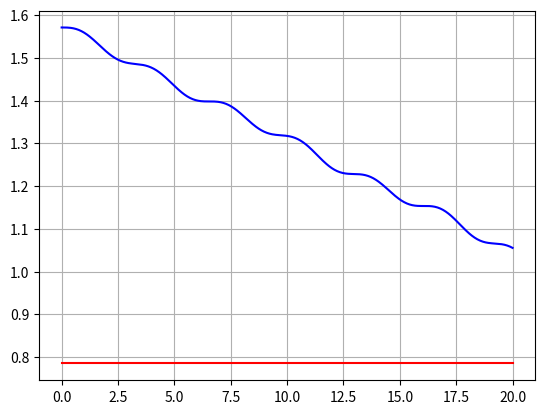

This chart was generated by the following Python code:
import numpy as np
# from scipy import integrate
from scipy.integrate import odeint
from scipy.optimize import fsolve
import matplotlib.pyplot as plt
import math

## Link to ref paper:: https://iopscience.iop.org/article/10.1088/1742-6596/1345/4/042077/pdf

# all parameters
l1 = 1
m1 = 0.5 #kg
j1 = (m1*l1*l1)/3
l2 = 1
m2 = 0.5 #kg
j2 = (m2*l2*l2)
l3 = 1
m3 = 0.5 #kg
j3 = (m3*l3*l3)/3
A1 = []
A2 = []
A3 = []
T = []
g = 9.8

def puma_inverse(x,y,z,l1,l2,l3):

    solutions = []
    theta1 = np.arctan2(y,x)
    D = (x**2 + y**2 + (z-l1)**2 -l2**2 - l3**2)/(2*l2*l3)
    if abs(D)<=1:
        theta3 = np.arctan2(np.sqrt(1-D**2),D)
        theta2 = np.arctan2(z-l1,np.sqrt(x**2 + y**2)) - np.arctan2(l3*np.sin(theta3),l2 + l3*np.cos(theta3))

        solutions.append([theta1,theta2,theta3])

        # theta3 = np.arctan2(-np.sqrt(1-D**2),D)
        # theta2 = np.arctan2(z-l1,np.sqrt(x**2 + y**2)) - np.arctan2(l3*np.sin(theta3),l2 + l3*np.cos(theta3))

        # solutions.append([theta1,theta2,theta3])
    else:
        print("Error. The given inputs are out of bounds of workspace")

    return solutions

def num_int(A,T):
    I = 0 
    for i in range(len(A),1):
        I = I + A[i]*(T[i] - T[i-1])
    return I

def calc(y,t,yd_ini,yd_fin):
    q1 = y[0]
    q1d = y[1]
    q2 = y[2]
    q2d = y[3]
    q3 = y[4]
    q3d = y[5]

    dq1 = yd_ini[0][0] + ((yd_fin[0][0] - yd_ini[0][0])/20)*t #linear trajectory
    dq2 = yd_ini[0][1] + ((yd_fin[0][1] - yd_ini[0][1])/20)*t #linear trajectory
    dq3 = yd_ini[0][2] + ((yd_fin[0][2] - yd_ini[0][2])/20)*t #linear trajectory
    
    a1 = m2*(l2/2)*(l2/2) + m3*l2*l2
    a2 = m3*(l3/2)*(l3/2)
    a3 = m3*(l3/2)*l2
    b1 = (m2*(l2/2) + m3*l2)*g
    b2 = m3*(l3/2)*g

    err1 = dq1 - q1
    A1.append(err1)
    err2 = dq2 - q2
    A2.append(err2)
    err3 = dq3 - q3
    A3.append(err3)
    T.append(t)

    I1 = num_int(A1, T)
    I2 = num_int(A2, T)
    I3 = num_int(A3, T)

    kp = [1,1,1]
    ki = [1,1,1]

    u1 = kp[0]*err1 + ki[0]*I1
    u2 = b1*np.cos(q2) + b2*np.cos(q2 + q3) + kp[1]*err2 + ki[1]*I2
    u3 = b2*np.cos(q2 + q3) + kp[2]*err3 + ki[2]*I3


    M = np.array([[a1*np.cos(q2)*2 + a2*np.cos(q2+q3)*2 + 2*a3*np.cos(q2)*np.cos(q2+q3)+j1, 0, 0],
                  [0,a1 + a2 + 2*a3*np.cos(q3) + j2 , a2 + a3*np.cos(q3)],
                  [0, a2 + a3 * np.cos(q3), a2+j3]])
    c11 = (-1/2)*a1*q1d*np.sin(2*q2) - (1/2)*a2*(q2d + q3d)*np.sin(2*q2 + 2*q3) \
          - a3*q2d*np.sin(2*q2 + q3) - a3*q3d*np.cos(q2)*np.sin(q2 + q3)

    c12 = (-1/2)*a1*q1d*np.sin(2*q2) - (1/2)*a2*q1d*np.sin(2*q2 + 2*q3) \
          - a3*q1d*np.sin(2*q2 + q3)
    c13 = (-1/2)*a2*q1d*np.sin(2*q2 + 2*q3) - a3*q1d*np.sin(q2 + q3)
    c21 = -c12
    c22 = -a3*q3d*np.sin(q3)
    c23 = -a3*(q2d + q3d)*np.sin(q3)
    c31 = -c13
    c32 = a3*q2d*np.sin(q3)
    c33 = 0
    C = np.array([[c11, c12, c13],
                  [c21, c22, c23],
                  [c31, c32, c33]])
    G = np.transpose(np.array([0, b1*np.cos(q2) + b2*np.cos(q2 + q3), b2*np.cos(q2 + q3)]))

    U = np.transpose(np.array([u1, u2, u3]))

    W = (U - np.matmul(C, np.transpose([q1d, q2d, q3d])) - G)

    dydt = np.matmul(np.linalg.inv(M), W)

    yd = np.array([q1d, dydt[0], q2d, dydt[1], q3d, dydt[2]])

    return yd

A = [1,1,1]
B = [1,1,0]

yd_ini = puma_inverse(A[0], A[1], A[2], l1, l2, l3)
yd_fin = puma_inverse(B[0], B[1], B[2], l1, l2, l3)
print(yd_ini)
y_ini = [yd_ini[0][0],0,yd_ini[0][1],0,yd_ini[0][2],0]
print(yd_ini,yd_fin)

t = np.linspace(0,20,num = 500)

y = odeint(calc,y_ini,t,args=(yd_ini,yd_fin))

plt.plot(t,y[:,4], color = 'b', label = 'd')
plt.plot(t,y[:,0], color = 'r', label = 'theta 1')
plt.grid()
plt.show()